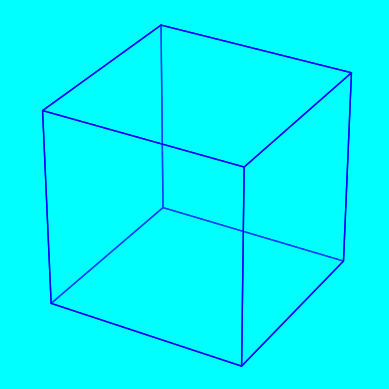

Write Python code to recreate this figure.
# Step 1: install libraries
import matplotlib.pyplot as plt
from mpl_toolkits.mplot3d.art3d import Poly3DCollection

plt.rcParams['toolbar'] = 'None' #delete remove before create a figure

# Step 2: define the vertices of the cube
vertices = [
    [-1, 1, -1],
    [1, 1, -1],
    [1, -1, -1],
    [-1, -1, -1],
    [-1, 1, 1],
    [1, 1, 1],
    [1, -1, 1],
    [-1, -1, 1]
]
# Step 3: define the faces of the cube
faces = [
    [vertices[0], vertices[1], vertices[2], vertices[3]],
    [vertices[0], vertices[3], vertices[7], vertices[4]],
    [vertices[4], vertices[5], vertices[6], vertices[7]],
    [vertices[1], vertices[2], vertices[6], vertices[5]],
    [vertices[2], vertices[3], vertices[7], vertices[6]],
    [vertices[0], vertices[1], vertices[5], vertices[4]]
]
# Step 4: create a 3d plot & generate the cube
fig = plt.figure()
ax = fig.add_subplot(projection='3d')

fig.canvas.manager.set_window_title('3d cube') # change window title
ax.set_axis_off() # delete axis 

# change bg color
ax.set_facecolor('Cyan') #inside plot
fig.patch.set_facecolor('Cyan') #outside plot

ax.add_collection3d(Poly3DCollection(faces, facecolors='cyan', linewidths=1, edgecolors='b', alpha=.25))

# Step 5: set limits for the axes & show plot
ax.set_xlim([-1, 1])
ax.set_ylim([-1, 1])
ax.set_zlim([-1, 1])

ax.set_xlabel('x')
ax.set_ylabel('y')
ax.set_zlabel('z')

ax.set_aspect('equal') # equal aspect-ratio size for whole cube

plt.show()